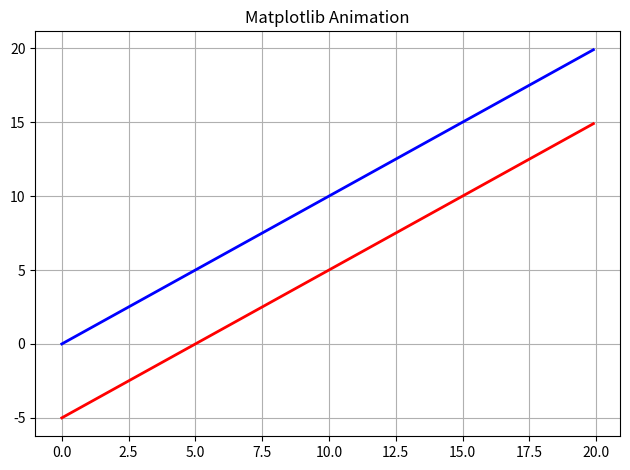

Here is the Python script that generated this plot:
import sys
import numpy as np
import matplotlib.pyplot as plt
from matplotlib.animation import FuncAnimation

fig, ax = plt.subplots()
fig.set_tight_layout(True)

x = np.arange(0, 20, 0.1)
line, = ax.plot(x, x - 5, 'r-', linewidth=2)

ax.plot(x, x, 'b', linewidth=2)

def update(i):
    label = 'timestep {0}'.format(i)
    line.set_ydata(0 + x*i)
    ax.set_xlabel(label)
    return line, ax

if __name__ == '__main__':
    anim = FuncAnimation(fig, update, frames=np.arange(0, 10, 0.1), interval=200)
    plt.grid(True)
    plt.title("Matplotlib Animation")
    plt.show()